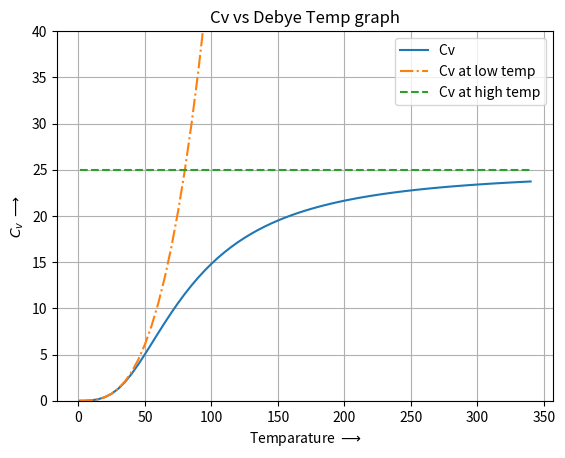

The matplotlib source for this figure:
#Debye model of specific heat(Teat case copper)

import numpy as np
import matplotlib.pyplot as plt
from scipy.integrate import quad

h=6.62606896E-34
hbar=(h/(2*np.pi))
kb=1.3806504E-23
Na=6.02214076E23        #avogrado no
Mw=63.546
rho=8960.0
V_Transverse=2325.0     #in m/s
V_Longitudinial=4760.0  #in m/s

vs=3**(1/3)*(2.0/V_Transverse**3 + 1/(V_Longitudinial)**3)**(-1/3)
nv=1000*Na*rho/Mw              #N/V=rho Na /Mw
omD=vs*(6*np.pi**2*nv)**(1/3)  # Debye cutoff frequency
thD=(hbar*omD)/kb              #Debye temparature
T=np.arange(0.,thD,5)
T[0]=1
c=np.zeros(len(T));clt=np.zeros(len(T));cht=np.zeros(len(T));

for i in range(len(T)):
      xD=thD/(T[i])
      I=quad(lambda x: (x**4*np.exp(x))/((np.exp(x)-1)**2),0,xD)[0]
      c[i]=9*Na*kb*((T[i]/thD)**3)*I
      clt[i]=((12.0/5)*(np.pi**4)*Na*kb*(T[i]**3))/thD**3
      cht[i]=3*Na*kb

plt.title('Cv vs Debye Temp graph')
plt.xlabel('Temparature $\longrightarrow$')
plt.ylabel('$C_v $ $\longrightarrow$')
plt.grid()
plt.ylim(0,40)
plt.plot(T,c,label='Cv ')
plt.plot(T,clt,ls='-.',label='Cv at low temp ')
plt.plot(T,cht,ls='--',label='Cv at high temp')
plt.legend()
plt.savefig("debye.pdf")
plt.show()
